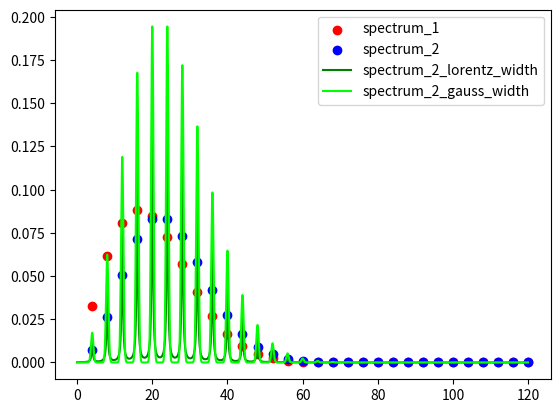

Generate this figure with matplotlib:
import numpy as np
import matplotlib.pyplot as plt
from typing import Callable

class DiatomicMolecule:
    def __init__(self,rot_const: float) -> None:
        self.rot_const = rot_const

    def energy(self, j: int) -> float:
        return 2*self.rot_const * j* (j + 1)

class Population:
    def __init__(self, temp: float, j_max: int, rot_const: float) -> None:
        self.temp = temp
        self.j_max = j_max
        self.molecule = DiatomicMolecule(rot_const)

    def spectrum(self) -> tuple[np.ndarray, np.ndarray]:
        x = np.arange(0, self.j_max, 1)
        energy_vec = np.vectorize(self.molecule.energy)

        wn = 2*self.molecule.rot_const *(x + 1)
        '''
        Z: partition function
        boltzaman factor: exp(-E_{upper}/k_BT) / Z 
        '''
        boltzman_factor = np.exp(-energy_vec(x) /self.temp)
        population_array = (x + 1) * boltzman_factor 
        intensity = population_array / ((2* x + 1) * boltzman_factor).sum() 

        return (wn, intensity)

class Population2:
    def __init__(self, temp: float, j_max: int, rot_const: float) -> None:
        self.temp = temp
        self.j_max = j_max
        self.molecule = DiatomicMolecule(rot_const)

    def spectrum(self) -> tuple[np.ndarray, np.ndarray]:
        x = np.arange(0, self.j_max, 1)
        energy_vec = np.vectorize(self.molecule.energy)

        wn = 2*self.molecule.rot_const *(x + 1)
        '''
        Z: partition function
        boltzaman factor: exp(-E_{lower}/k_BT) /Z - exp(-E_{upper}/k_BT) /Z
        '''
        boltzman_factor = np.exp(-energy_vec(x) /self.temp) - np.exp(-energy_vec(x + 1) /self.temp)

        population_array = (x + 1) * boltzman_factor 
        intensity = population_array / ((2* x + 1) * boltzman_factor).sum() 

        return (wn, intensity)

class LorentzianShape:
    def __init__(self, width: float) -> None:
        self.width = width

    def lorenth(self, x: float, x_centor: float) -> float:
        return (self.width / (2* np.pi)) / ((x - x_centor)**2 + (self.width / 2)**2)

class GaussianShape:
    def __init__(self, width: float) -> None:
        self.width = width

    def gauss(self, x: float, x_centor: float) -> float:
        coeffcient = np.sqrt(np.log(2) / np.pi) / (self.width /2.0)

        return coeffcient * np.exp(-(x - x_centor)**2 / (self.width / 2.0)) 

def convolute_line_shape(
        x_ini: float,
        x_fin: float,
        x_step: float,
        line_func: Callable[[float, float], float],
        raw_signal: tuple[np.ndarray, np.ndarray]
        ) -> tuple[np.ndarray, np.ndarray]:

    x_signal = np.arange(x_ini, x_fin, x_step)
    y_signal = np.zeros(x_signal.__len__())

    for i in range(raw_signal[0].__len__()):
        for j in range(x_signal.__len__()):
            y_signal[j] += raw_signal[1][i] * line_func(x_signal[j], raw_signal[0][i])

    return (x_signal, y_signal)

def main() -> None:
    temperature = 120 

    pop_1 = Population(temperature, 30, 2.0)
    spectrum_1 = pop_1.spectrum()

    pop_2 = Population2(temperature, 30, 2.0)
    spectrum_2 = pop_2.spectrum()

    lorentz_func = LorentzianShape(0.4)
    spectrum_2_lorentz_width = convolute_line_shape(0.0, 120, 0.01, lorentz_func.lorenth, spectrum_2)

    gauss_func = GaussianShape(0.4)
    spectrum_2_gauss_width = convolute_line_shape(0.0, 120, 0.01, gauss_func.gauss, spectrum_2)

    plt.scatter(spectrum_1[0], spectrum_1[1], color = 'red', label = "spectrum_1")
    plt.scatter(spectrum_2[0], spectrum_2[1], color = 'blue', label = "spectrum_2")
    plt.plot(spectrum_2_lorentz_width[0], spectrum_2_lorentz_width[1], color = 'green', label = "spectrum_2_lorentz_width")
    plt.plot(spectrum_2_gauss_width[0], spectrum_2_gauss_width[1], color = 'lime', label = "spectrum_2_gauss_width")

    plt.legend()
    plt.show()


if __name__ == "__main__":
    main()
